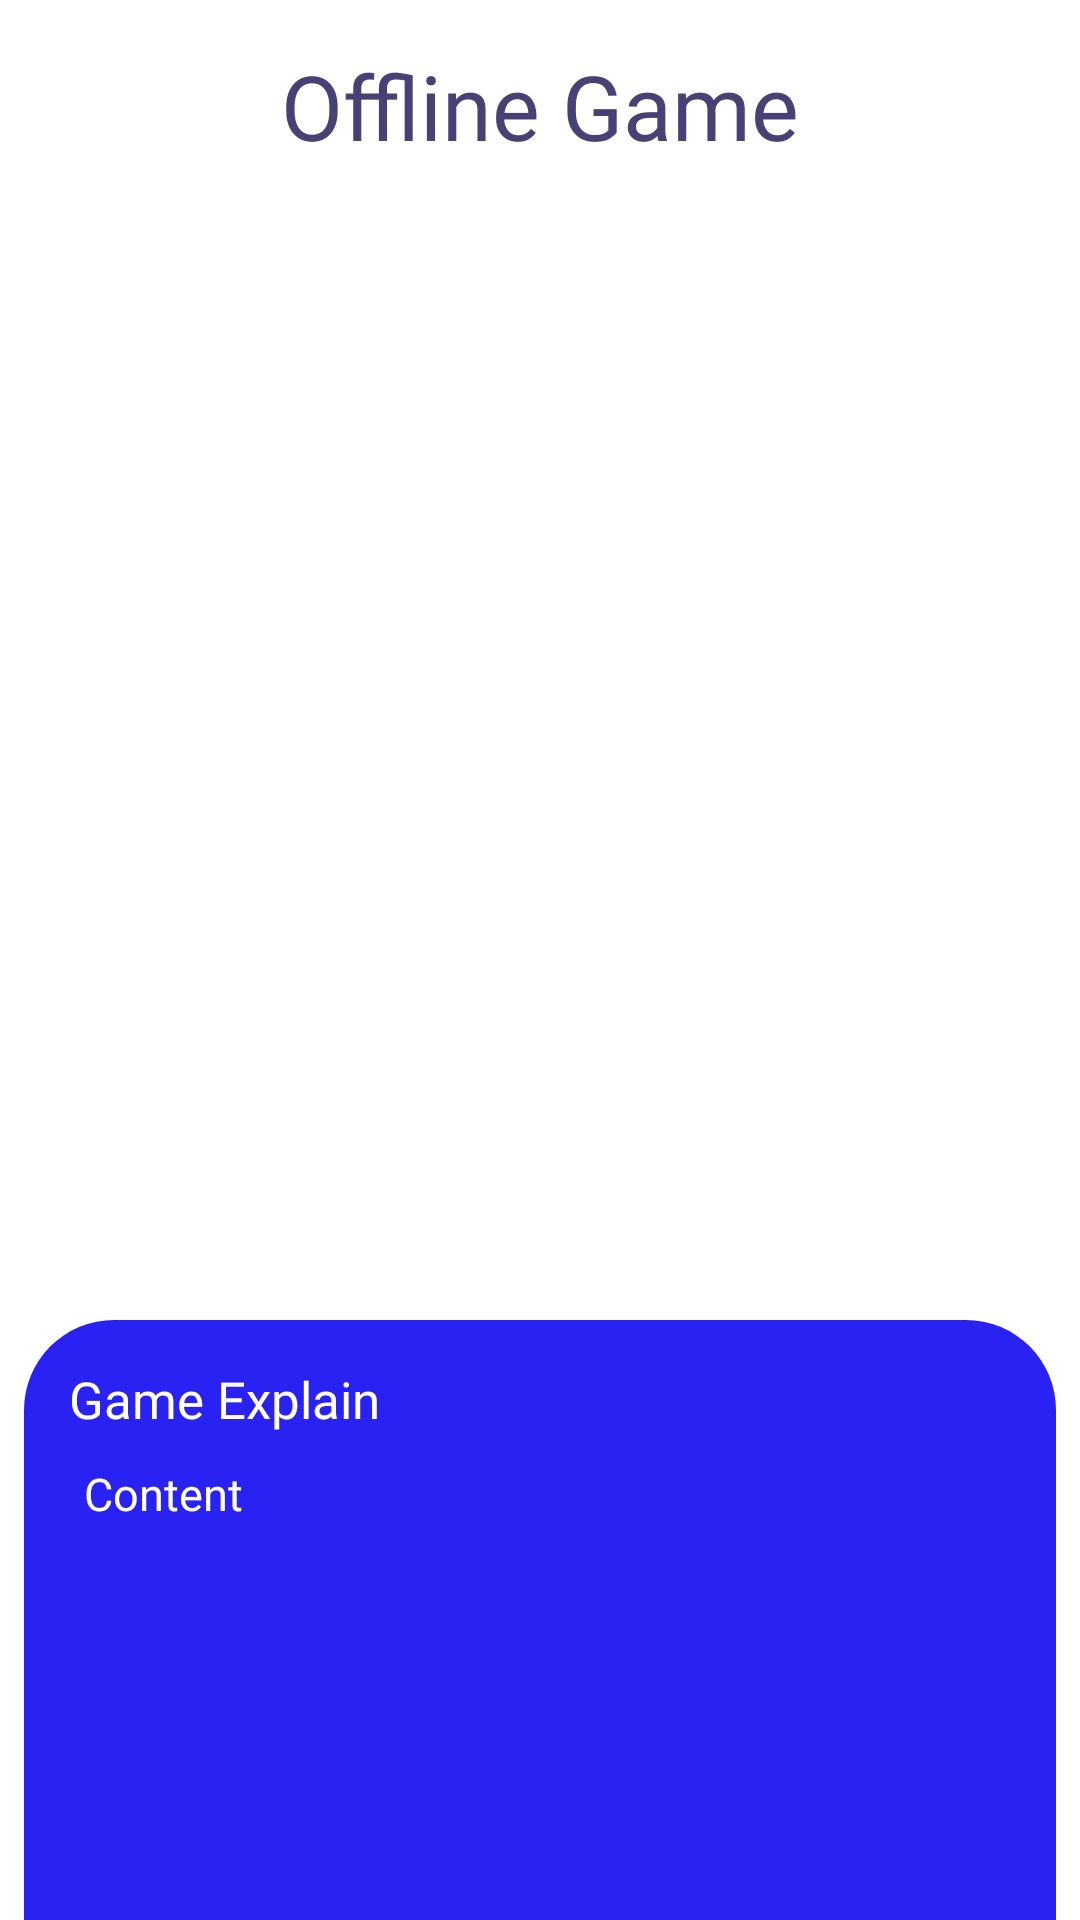

Android layout source for this screen:
<!-- AndroidManifest.xml: application theme Theme.GameAppProject -->
<!-- res/layout/offline_game_list_activity.xml -->
<?xml version="1.0" encoding="utf-8"?>
<androidx.constraintlayout.widget.ConstraintLayout xmlns:android="http://schemas.android.com/apk/res/android"
    xmlns:app="http://schemas.android.com/apk/res-auto"
    xmlns:tools="http://schemas.android.com/tools"
    android:layout_width="match_parent"
    android:layout_height="match_parent"
    tools:context=".Game.Offline.OfflineGameListActivity"
    android:clipToPadding="false">

    <ImageView
        android:id="@+id/offline_list_back_iv"
        android:layout_width="wrap_content"
        android:layout_height="wrap_content"
        android:layout_marginStart="15dp"
        android:src="@drawable/back"
        app:layout_constraintBottom_toBottomOf="@+id/offline_list_title_tx"
        app:layout_constraintStart_toStartOf="parent"
        app:layout_constraintTop_toTopOf="@+id/offline_list_title_tx"
        app:tint="@color/sideColor"
        android:onClick="press_back"/>

    <TextView
        android:id="@+id/offline_list_title_tx"
        android:layout_width="wrap_content"
        android:layout_height="wrap_content"
        android:layout_marginTop="15dp"
        android:text="Offline Game"
        android:fontFamily="@font/sans_extrabold"
        android:textSize="30sp"
        android:textColor="@color/sideColor"
        app:layout_constraintEnd_toEndOf="parent"
        app:layout_constraintStart_toStartOf="parent"
        app:layout_constraintTop_toTopOf="parent" />

    <androidx.viewpager2.widget.ViewPager2
        android:id="@+id/offline_list_viewPager"
        android:layout_width="0dp"
        android:layout_height="0dp"
        android:layout_margin="35dp"
        android:background="@drawable/game_viewpager_item"
        app:layout_constraintBottom_toTopOf="@+id/relativeLayout"
        app:layout_constraintEnd_toEndOf="parent"
        app:layout_constraintStart_toStartOf="parent"
        app:layout_constraintTop_toBottomOf="@+id/offline_list_title_tx"
        app:elevation="15dp"
        android:translationZ="15dp"
        android:stateListAnimator="@null"/>

    <RelativeLayout
        android:id="@+id/relativeLayout"
        android:layout_width="0dp"
        android:layout_height="200dp"
        android:layout_marginStart="8dp"
        android:layout_marginEnd="8dp"
        android:background="@drawable/game_explain_layout"
        android:padding="15dp"
        app:layout_constraintBottom_toBottomOf="parent"
        app:layout_constraintEnd_toEndOf="parent"
        app:layout_constraintStart_toStartOf="parent">

        <TextView
            android:id="@+id/offline_list_explain_title"
            android:layout_width="wrap_content"
            android:layout_height="wrap_content"
            android:fontFamily="@font/sans_extrabold"
            android:text="Game Explain"
            android:textColor="@color/white"
            android:textSize="17sp" />

        <TextView
            android:id="@+id/offline_list_explain_content"
            android:layout_width="wrap_content"
            android:layout_height="wrap_content"
            android:layout_below="@+id/offline_list_explain_title"
            android:layout_marginStart="5dp"
            android:layout_marginTop="10dp"
            android:fontFamily="@font/sans_extrabold"
            android:text="Content"
            android:textColor="@color/white"
            android:textSize="15sp" />

    </RelativeLayout>
</androidx.constraintlayout.widget.ConstraintLayout>
<!-- resources referenced by this layout -->
<resources>
  <color name="sideColor">#474175</color>
  <color name="white">@android:color/white</color>
  <!-- drawable game_explain_layout (drawable) -->
  <?xml version="1.0" encoding="utf-8"?>
  <shape xmlns:android="http://schemas.android.com/apk/res/android">
  
      <solid android:color="@color/blue"/>
      <corners android:topLeftRadius="30dp" android:topRightRadius="30dp"
          android:bottomLeftRadius="0dp" android:bottomRightRadius="0dp"/>
  
  </shape>
  <!-- drawable game_viewpager_item (drawable) -->
  <?xml version="1.0" encoding="utf-8"?>
  <shape xmlns:android="http://schemas.android.com/apk/res/android">
      <corners android:radius="50dp"/>
      <solid android:color="#00FFFFFF"/>
  
  </shape>
  <style name="Theme.GameAppProject" parent="Theme.MaterialComponents.Light.NoActionBar">
          
          <item name="colorPrimary">@color/colorPrimary</item>
          <item name="colorPrimaryDark">@color/colorPrimaryDark</item>
          <item name="colorAccent">@color/colorAccent</item>
          
          <item name="colorSecondary">@color/colorPrimary</item>
          <item name="colorSecondaryVariant">@color/colorPrimaryDark</item>
          <item name="colorOnSecondary">@color/colorAccent</item>
          
          <item name="android:statusBarColor" tools:targetApi="l">@color/sideColor</item>
          
      </style>
  <color name="blue">#2922F2</color>
  <color name="colorPrimary">#6200EE</color>
  <color name="colorPrimaryDark">#3700B3</color>
  <color name="colorAccent">#03DAC5</color>
</resources>
